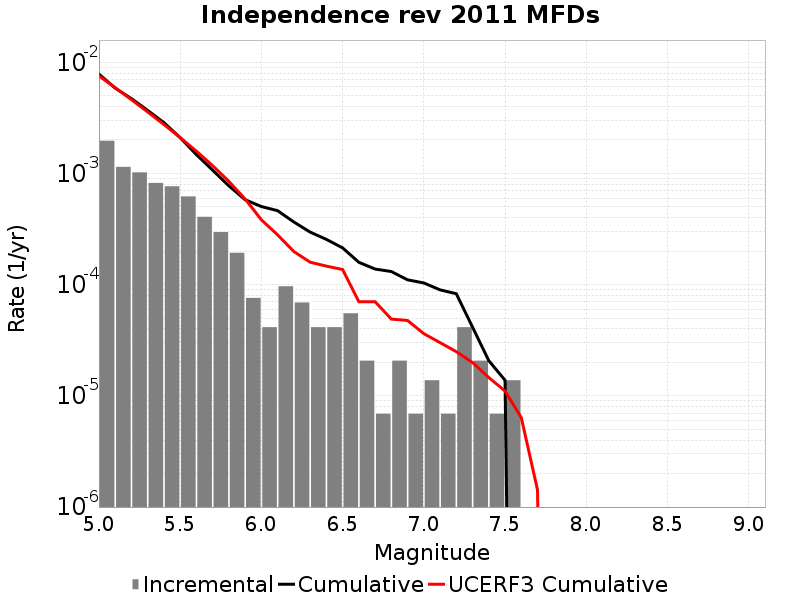

Source data for this figure (header and first rows):
Magnitude, Incremental Rate, Cumulative Rate, UCERF3 Cumulative Rate
5.05, 0.001969, 0.007828, 0.007548
5.15, 0.001147, 0.005859, 0.005911
5.25, 0.001023, 0.004712, 0.00461
5.35, 8.2220667E-4, 0.00369, 0.003577
5.45, 7.6693227E-4, 0.002867, 0.002757
5.55, 6.21837E-4, 0.0021, 0.002105
5.65, 4.0764868E-4, 0.001479, 0.001587
5.75, 2.970999E-4, 0.001071, 0.001176
5.85, 1.934604E-4, 7.738416E-4, 8.48786E-4
5.95, 7.6002296E-5, 5.803812E-4, 5.8926624E-4
6.05, 4.1455798E-5, 5.0437887E-4, 3.8312242E-4
6.15, 9.67302E-5, 4.6292308E-4, 2.8027775E-4
6.25, 6.9092996E-5, 3.661929E-4, 1.9858532E-4
6.35, 4.1455798E-5, 2.970999E-4, 1.5932339E-4
6.45, 4.1455798E-5, 2.556441E-4, 1.4684506E-4
6.55, 5.52744E-5, 2.141883E-4, 1.3693793E-4
6.65, 2.0727899E-5, 1.589139E-4, 7.0305825E-5
6.75, 6.9093E-6, 1.3818599E-4, 7.0305825E-5
6.85, 2.0727899E-5, 1.312767E-4, 4.9030354E-5
6.95, 6.9093E-6, 1.105488E-4, 4.7636444E-5
7.05, 1.38186E-5, 1.036395E-4, 3.626263E-5
7.15, 6.9093E-6, 8.98209E-5, 3.0121393E-5
7.25, 4.1455798E-5, 8.2911596E-5, 2.4972655E-5
7.35, 2.0727899E-5, 4.1455798E-5, 1.992076E-5
7.45, 6.9093E-6, 2.0727899E-5, 1.4616231E-5
7.55, 1.38186E-5, 1.38186E-5, 1.1049748E-5
7.65, 0.0, 0.0, 6.3768257E-6
7.75, 0.0, 0.0, 1.427862E-6
7.85, 0.0, 0.0, 0.0
7.95, 0.0, 0.0, 0.0
8.05, 0.0, 0.0, 0.0
8.15, 0.0, 0.0, 0.0
8.25, 0.0, 0.0, 0.0
8.35, 0.0, 0.0, 0.0
8.45, 0.0, 0.0, 0.0
8.55, 0.0, 0.0, 0.0
8.65, 0.0, 0.0, 0.0
8.75, 0.0, 0.0, 0.0
8.85, 0.0, 0.0, 0.0
8.95, 0.0, 0.0, 0.0
9.05, 0.0, 0.0, 0.0
